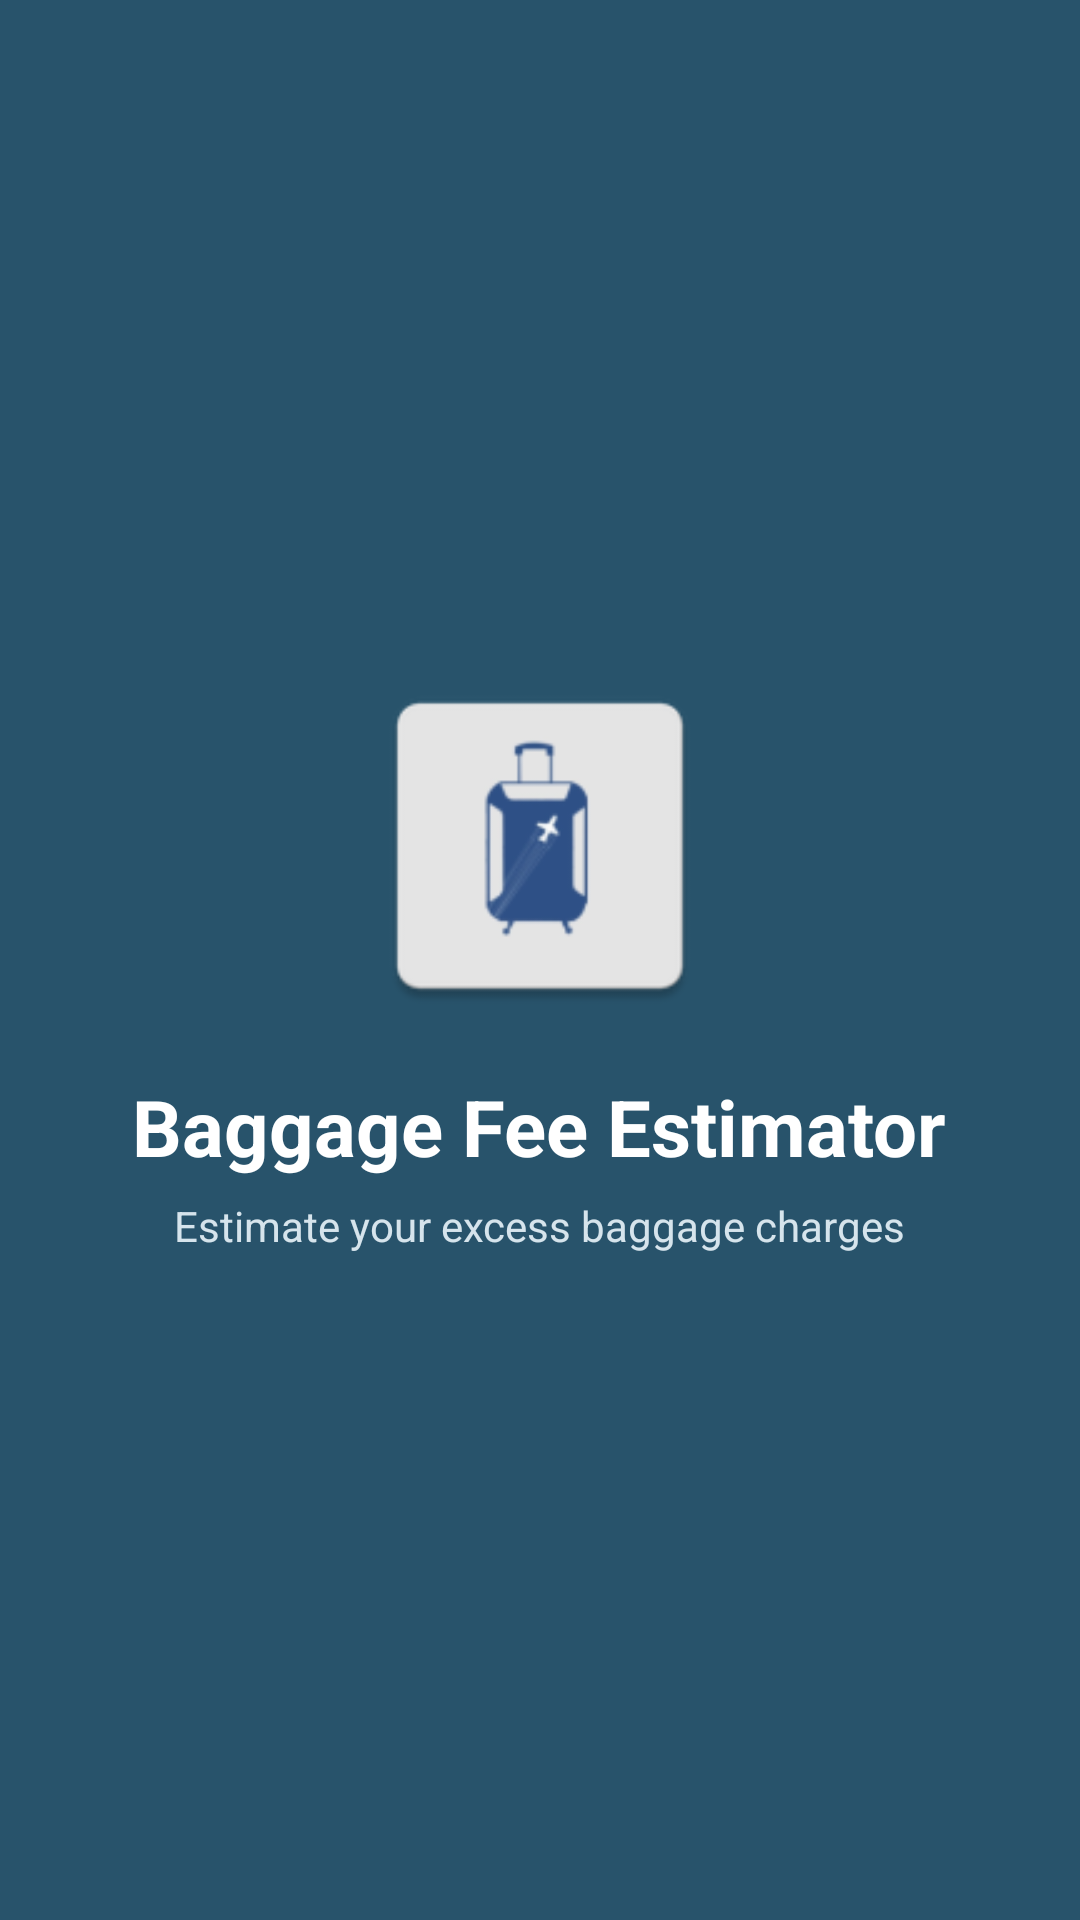

This screen was rendered from an Android layout file. Write that file and the resources it references.
<!-- AndroidManifest.xml: application theme Theme.FlyLight_Application -->
<!-- res/layout/activity_splash.xml -->
<?xml version="1.0" encoding="utf-8"?>
<LinearLayout xmlns:android="http://schemas.android.com/apk/res/android"
    android:layout_width="match_parent"
    android:layout_height="match_parent"
    android:background="@color/brand_blue"
    android:gravity="center"
    android:orientation="vertical"
    android:padding="24dp">

    <ImageView
        android:layout_width="120dp"
        android:layout_height="120dp"
        android:src="@mipmap/ic_launcher" />

    <TextView
        android:layout_width="wrap_content"
        android:layout_height="wrap_content"
        android:layout_marginTop="16dp"
        android:text="Baggage Fee Estimator"
        android:textColor="#FFFFFF"
        android:textSize="26sp"
        android:textStyle="bold" />

    <TextView
        android:layout_width="wrap_content"
        android:layout_height="wrap_content"
        android:layout_marginTop="6dp"
        android:text="Estimate your excess baggage charges"
        android:textColor="#D6E4EC"
        android:textSize="14sp" />
</LinearLayout>
<!-- resources referenced by this layout -->
<resources>
  <color name="brand_blue">#28536B</color>
  <!-- mipmap ic_launcher: webp bitmap (mipmap-hdpi, 1460 bytes) -->
  <style name="Theme.FlyLight_Application" parent="Base.Theme.FlyLight_Application" />
  <style name="Base.Theme.FlyLight_Application" parent="Theme.Material3.DayNight.NoActionBar">
          <item name="colorPrimary">@color/brand_blue</item>
          <item name="colorOnPrimary">#FFFFFF</item>
      </style>
</resources>
